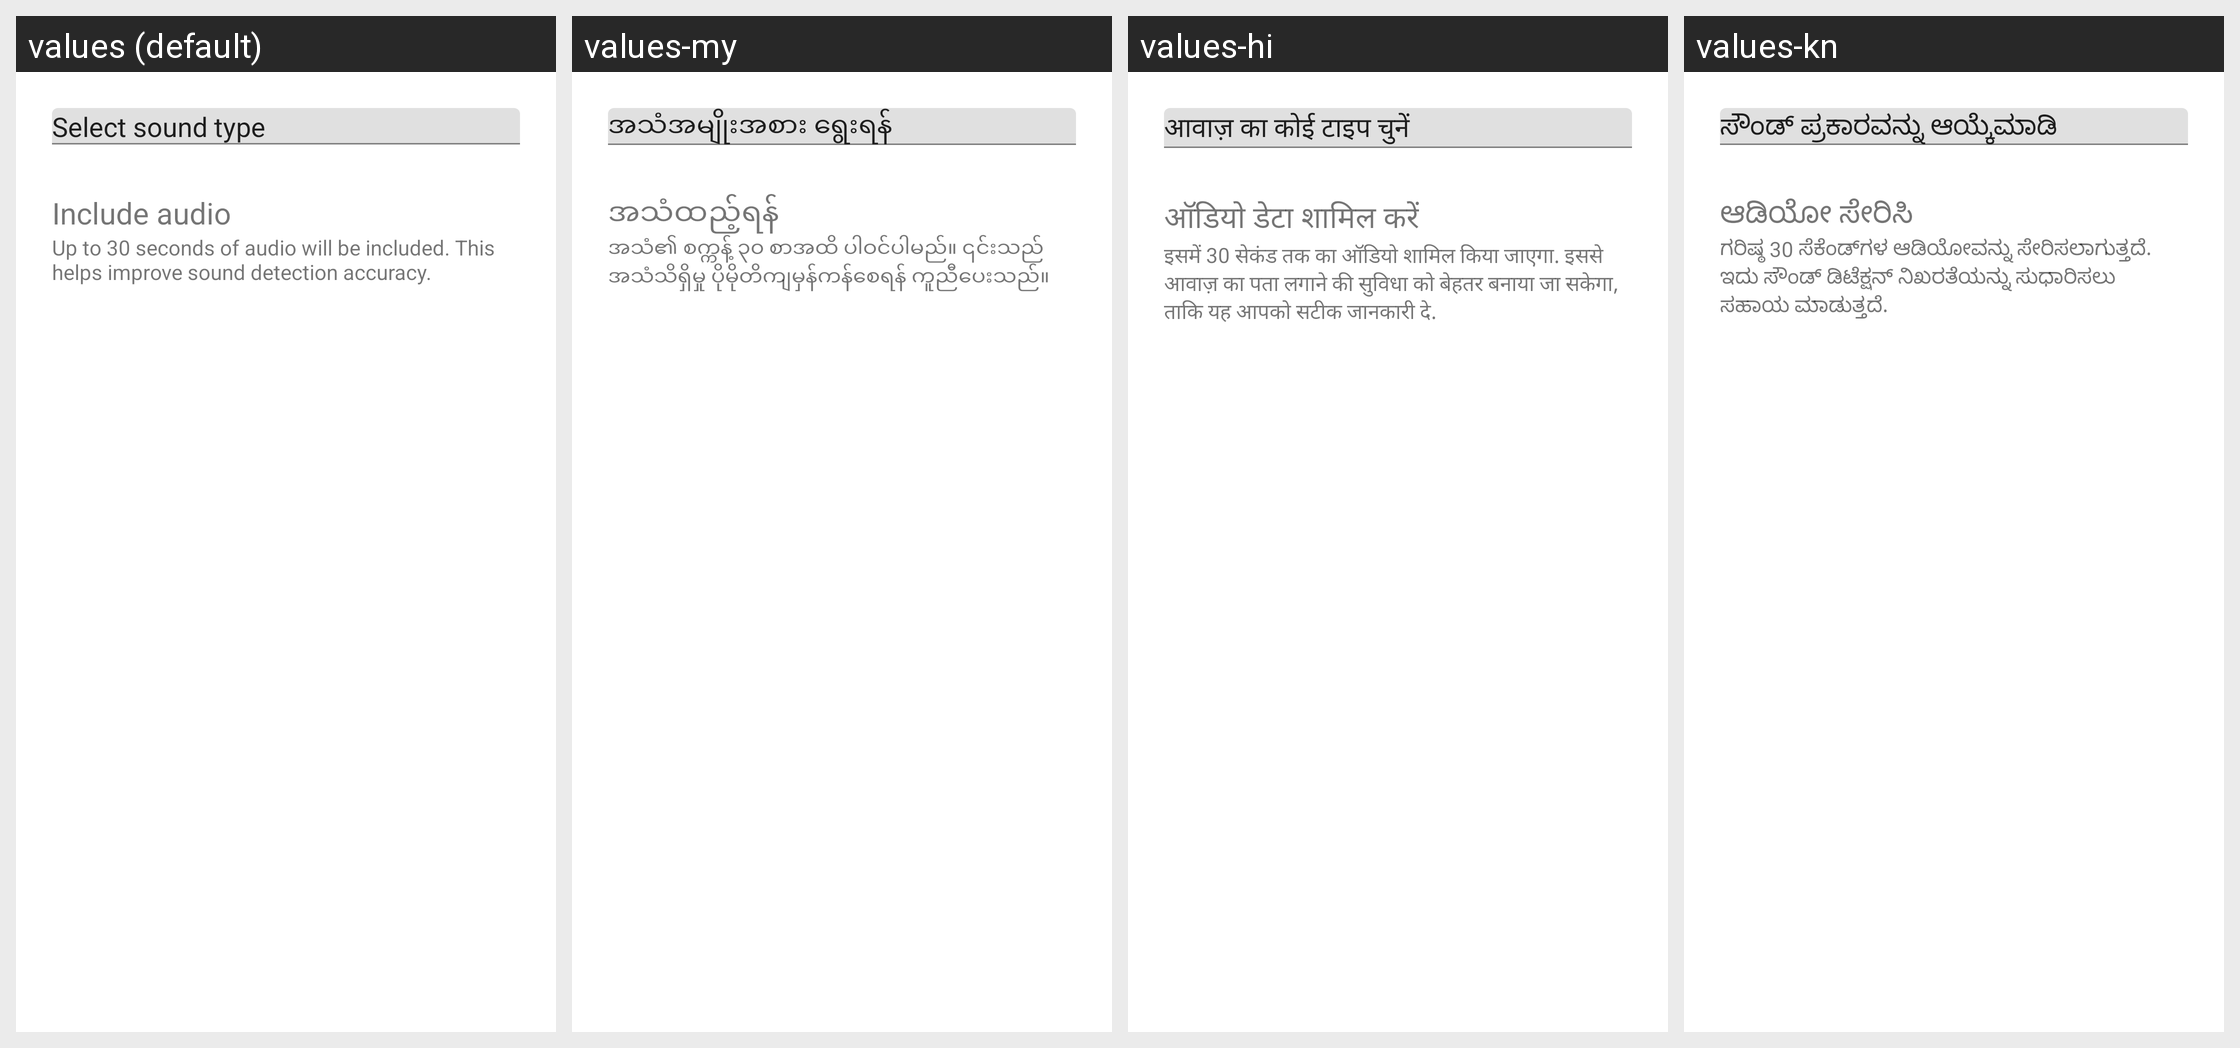

Strings drawn on this Android screen and how each of the app's shown locales translates them:
Android screen res/layout/dolphin_feedback_dialog_layout.xml rendered under 4 locales, left to right: values (default), values-my, values-hi, values-kn. Device: Nexus 5 (rendered at 1080×1920; each locale shown at half size, 540×960, under a caption strip naming it); theme Theme.MaterialComponents.DayNight.NoActionBar.
Other locales in the repository, not shown: values-af, values-am, values-ar, values-as, values-az, values-be, values-bg, values-bn, values-bs, values-ca, values-cs, values-da, values-de, values-el, values-en-rCA, values-en-rGB, values-en-rIE, values-en-rIN, values-en-rXC, values-es, values-es-rUS, values-et, values-eu, values-fa, values-fi, values-fil, values-fr, values-fr-rCA, values-gl, values-gu, values-he, values-hr, values-hu, values-hy, values-id, values-in, values-is, values-it, values-iw, values-ja, values-ka, values-kk, values-km, values-ko, values-ky, values-lo, values-lt, values-lv, values-mk, values-ml, values-mn, values-mr, values-ms, values-nb, values-ne, values-nl, values-or, values-pa, values-pl, values-pt, values-pt-rBR, values-pt-rPT, values-ro, values-ru, values-si, values-sk, values-sl, values-sq, values-sr, values-sv, values-sw, values-ta, values-te, values-th, values-tl, values-tr, values-uk, values-ur, values-uz, values-vi, values-zh-rCN, values-zh-rHK, values-zh-rTW, values-zu.
Strings drawn on this screen, with the default value and each locale's value (text and hints the layout hard-codes, and strings that could not be matched under every locale, appear in the picture but are not listed):

dolphin_spinner_select_sound_type_text
  values: Select sound type
  values-my: အသံအမျိုးအစား ရွေးရန်
  values-hi: आवाज़ का कोई टाइप चुनें
  values-kn: ಸೌಂಡ್ ಪ್ರಕಾರವನ್ನು ಆಯ್ಕೆಮಾಡಿ

dolphin_send_feedback_with_audio_checkbox
  values: Include audio
  values-my: အသံထည့်ရန်
  values-hi: ऑडियो डेटा शामिल करें
  values-kn: ಆಡಿಯೋ ಸೇರಿಸಿ

dolphin_feedback_dialog_context_include_audio_file
  values: Up to 30 seconds of audio will be included. This helps improve sound detection accuracy.
  values-my: အသံ၏ စက္ကန့် ၃၀ စာအထိ ပါဝင်ပါမည်။ ၎င်းသည် အသံသိရှိမှု ပိုမိုတိကျမှန်ကန်စေရန် ကူညီပေးသည်။
  values-hi: इसमें 30 सेकंड तक का ऑडियो शामिल किया जाएगा. इससे आवाज़ का पता लगाने की सुविधा को बेहतर बनाया जा सकेगा, ताकि यह आपको सटीक जानकारी दे.
  values-kn: ಗರಿಷ್ಠ 30 ಸೆಕೆಂಡ್‌ಗಳ ಆಡಿಯೋವನ್ನು ಸೇರಿಸಲಾಗುತ್ತದೆ. ಇದು ಸೌಂಡ್ ಡಿಟೆಕ್ಷನ್ ನಿಖರತೆಯನ್ನು ಸುಧಾರಿಸಲು ಸಹಾಯ ಮಾಡುತ್ತದೆ.
